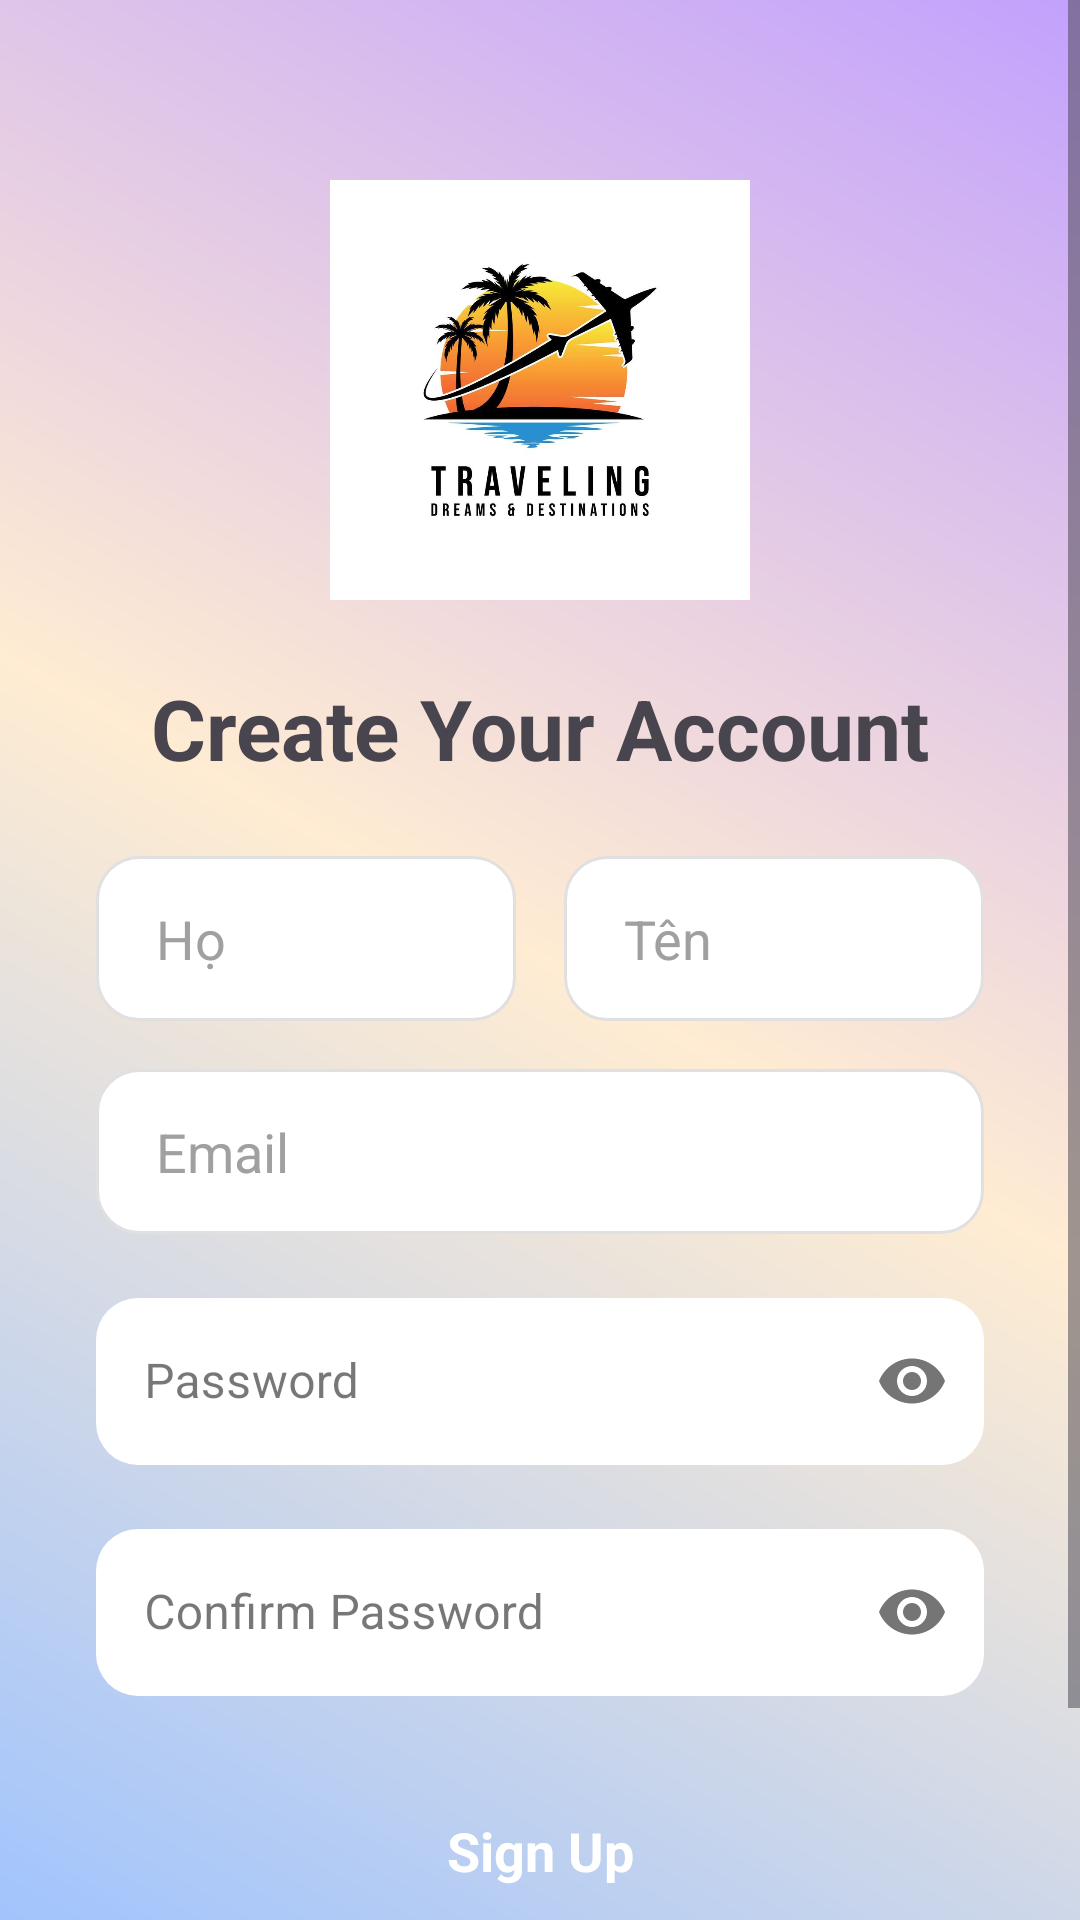

Produce the Android XML layout that renders to this screen, including the resource entries it uses.
<!-- AndroidManifest.xml: application theme Theme.TravelApp -->
<!-- res/layout/activity_register.xml -->
<?xml version="1.0" encoding="utf-8"?>
<androidx.constraintlayout.widget.ConstraintLayout xmlns:android="http://schemas.android.com/apk/res/android"
    xmlns:app="http://schemas.android.com/apk/res-auto"
    xmlns:tools="http://schemas.android.com/tools"
    android:layout_width="match_parent"
    android:layout_height="match_parent"
    android:background="@drawable/auth_background_pastel"
    tools:context=".Activity.RegisterActivity">

    <ScrollView
        android:layout_width="match_parent"
        android:layout_height="match_parent"
        android:fillViewport="true">

        <androidx.constraintlayout.widget.ConstraintLayout
            android:layout_width="match_parent"
            android:layout_height="wrap_content"
            android:paddingBottom="32dp">

            <ImageView
                android:id="@+id/logo_image"
                android:layout_width="140dp"
                android:layout_height="140dp"
                android:layout_marginTop="60dp"
                android:src="@drawable/logo_travel"
                app:layout_constraintEnd_toEndOf="parent"
                app:layout_constraintStart_toStartOf="parent"
                app:layout_constraintTop_toTopOf="parent" />

            <TextView
                android:id="@+id/textView_title"
                android:layout_width="wrap_content"
                android:layout_height="wrap_content"
                android:layout_marginTop="24dp"
                android:text="Create Your Account"
                android:textColor="@color/darkBlue"
                android:textSize="28sp"
                android:textStyle="bold"
                app:layout_constraintEnd_toEndOf="parent"
                app:layout_constraintStart_toStartOf="parent"
                app:layout_constraintTop_toBottomOf="@id/logo_image" />

            
            <LinearLayout
                android:id="@+id/nameLayout"
                android:layout_width="0dp"
                android:layout_height="wrap_content"
                android:orientation="horizontal"
                android:layout_marginTop="24dp"
                android:layout_marginHorizontal="32dp"
                app:layout_constraintTop_toBottomOf="@id/textView_title"
                app:layout_constraintStart_toStartOf="parent"
                app:layout_constraintEnd_toEndOf="parent">

                <EditText
                    android:id="@+id/lastNameEdt"
                    android:layout_width="0dp"
                    android:layout_height="55dp"
                    android:layout_weight="1"
                    android:layout_marginEnd="8dp"
                    android:background="@drawable/edit_text_auth_bg_v2"
                    android:hint="Họ"
                    android:inputType="textPersonName"
                    android:paddingStart="20dp"
                    android:paddingEnd="20dp"
                    android:textColor="@color/darkBlue"
                    android:textColorHint="#A0A0A0" />

                <EditText
                    android:id="@+id/firstNameEdt"
                    android:layout_width="0dp"
                    android:layout_height="55dp"
                    android:layout_weight="1"
                    android:layout_marginStart="8dp"
                    android:background="@drawable/edit_text_auth_bg_v2"
                    android:hint="Tên"
                    android:inputType="textPersonName"
                    android:paddingStart="20dp"
                    android:paddingEnd="20dp"
                    android:textColor="@color/darkBlue"
                    android:textColorHint="#A0A0A0" />

            </LinearLayout>


            <EditText
                android:id="@+id/emailEdt"
                android:layout_width="0dp"
                android:layout_height="55dp"
                android:layout_marginTop="16dp"
                android:background="@drawable/edit_text_auth_bg_v2"
                android:ems="10"
                android:hint="Email"
                android:inputType="textEmailAddress"
                android:paddingStart="20dp"
                android:paddingEnd="20dp"
                android:textColor="@color/darkBlue"
                android:textColorHint="#A0A0A0"
                app:layout_constraintEnd_toEndOf="@id/nameLayout"
                app:layout_constraintStart_toStartOf="@id/nameLayout"
                app:layout_constraintTop_toBottomOf="@id/nameLayout" />

            
            <com.google.android.material.textfield.TextInputLayout
                android:id="@+id/passwordLayout"
                style="@style/Widget.MaterialComponents.TextInputLayout.OutlinedBox"
                android:layout_width="0dp"
                android:layout_height="wrap_content"
                android:layout_marginTop="16dp"
                android:hint="Password"
                app:boxBackgroundColor="@color/white"
                app:boxCornerRadiusBottomEnd="14dp"
                app:boxCornerRadiusBottomStart="14dp"
                app:boxCornerRadiusTopEnd="14dp"
                app:boxCornerRadiusTopStart="14dp"
                app:boxStrokeWidth="0dp"
                app:boxStrokeWidthFocused="0dp"
                app:layout_constraintEnd_toEndOf="@id/emailEdt"
                app:layout_constraintStart_toStartOf="@id/emailEdt"
                app:layout_constraintTop_toBottomOf="@id/emailEdt"
                app:passwordToggleEnabled="true">

                <com.google.android.material.textfield.TextInputEditText
                    android:id="@+id/passwordEdt"
                    android:layout_width="match_parent"
                    android:layout_height="wrap_content"
                    android:inputType="textPassword"
                    android:textColor="@color/darkBlue" />
            </com.google.android.material.textfield.TextInputLayout>

            
            <com.google.android.material.textfield.TextInputLayout
                android:id="@+id/confirmPasswordLayout"
                style="@style/Widget.MaterialComponents.TextInputLayout.OutlinedBox"
                android:layout_width="0dp"
                android:layout_height="wrap_content"
                android:layout_marginTop="16dp"
                android:hint="Confirm Password"
                app:boxBackgroundColor="@color/white"
                app:boxCornerRadiusBottomEnd="14dp"
                app:boxCornerRadiusBottomStart="14dp"
                app:boxCornerRadiusTopEnd="14dp"
                app:boxCornerRadiusTopStart="14dp"
                app:boxStrokeWidth="0dp"
                app:boxStrokeWidthFocused="0dp"
                app:layout_constraintEnd_toEndOf="@id/passwordLayout"
                app:layout_constraintStart_toStartOf="@id/passwordLayout"
                app:layout_constraintTop_toBottomOf="@id/passwordLayout"
                app:passwordToggleEnabled="true">

                <com.google.android.material.textfield.TextInputEditText
                    android:id="@+id/confirmPasswordEdt"
                    android:layout_width="match_parent"
                    android:layout_height="wrap_content"
                    android:inputType="textPassword"
                    android:textColor="@color/darkBlue" />
            </com.google.android.material.textfield.TextInputLayout>


            <androidx.appcompat.widget.AppCompatButton
                android:id="@+id/registerBtn"
                style="@android:style/Widget.Button"
                android:layout_width="0dp"
                android:layout_height="55dp"
                android:layout_marginTop="24dp"
                android:background="@drawable/purple_bg"
                android:text="Sign Up"
                android:textColor="@color/white"
                android:textSize="18sp"
                android:textStyle="bold"
                app:layout_constraintEnd_toEndOf="@id/confirmPasswordLayout"
                app:layout_constraintStart_toStartOf="@id/confirmPasswordLayout"
                app:layout_constraintTop_toBottomOf="@id/confirmPasswordLayout" />

            <LinearLayout
                android:layout_width="wrap_content"
                android:layout_height="wrap_content"
                android:layout_marginTop="24dp"
                android:orientation="horizontal"
                app:layout_constraintEnd_toEndOf="parent"
                app:layout_constraintStart_toStartOf="parent"
                app:layout_constraintTop_toBottomOf="@id/registerBtn">

                <TextView
                    android:layout_width="wrap_content"
                    android:layout_height="wrap_content"
                    android:text="Already have an account? "
                    android:textColor="#5A6780" />

                <TextView
                    android:id="@+id/loginTxt"
                    android:layout_width="wrap_content"
                    android:layout_height="wrap_content"
                    android:text="Sign In"
                    android:textColor="@color/purple"
                    android:textStyle="bold" />
            </LinearLayout>

        </androidx.constraintlayout.widget.ConstraintLayout>
    </ScrollView>
</androidx.constraintlayout.widget.ConstraintLayout>
<!-- resources referenced by this layout -->
<resources>
  <!-- drawable auth_background_pastel (drawable) -->
  <?xml version="1.0" encoding="utf-8"?>
  <shape xmlns:android="http://schemas.android.com/apk/res/android">
      <gradient
          android:angle="45"
          android:startColor="#a1c4fd"
          android:centerColor="#ffecd2"
          android:endColor="#c2a1fd"
          android:type="linear" />
  </shape>
  <!-- drawable edit_text_auth_bg_v2 (drawable) -->
  <?xml version="1.0" encoding="utf-8"?>
  <shape xmlns:android="http://schemas.android.com/apk/res/android"
      android:shape="rectangle">
      <corners android:radius="14dp" />
      <solid android:color="#FFFFFF" />
      <stroke android:width="1dp" android:color="#E0E0E0" />
  </shape>
  <!-- drawable logo_travel: png bitmap (drawable, 274054 bytes) -->
  <style name="Theme.TravelApp" parent="Base.Theme.TravelApp" />
  <style name="Base.Theme.TravelApp" parent="Theme.Material3.DayNight.NoActionBar">
          
          
      </style>
  <!-- not gathered from this repository: default colours our renderer supplied (Android Studio template values) -->
  <color name="white">#FFFFFFFF</color>
</resources>
